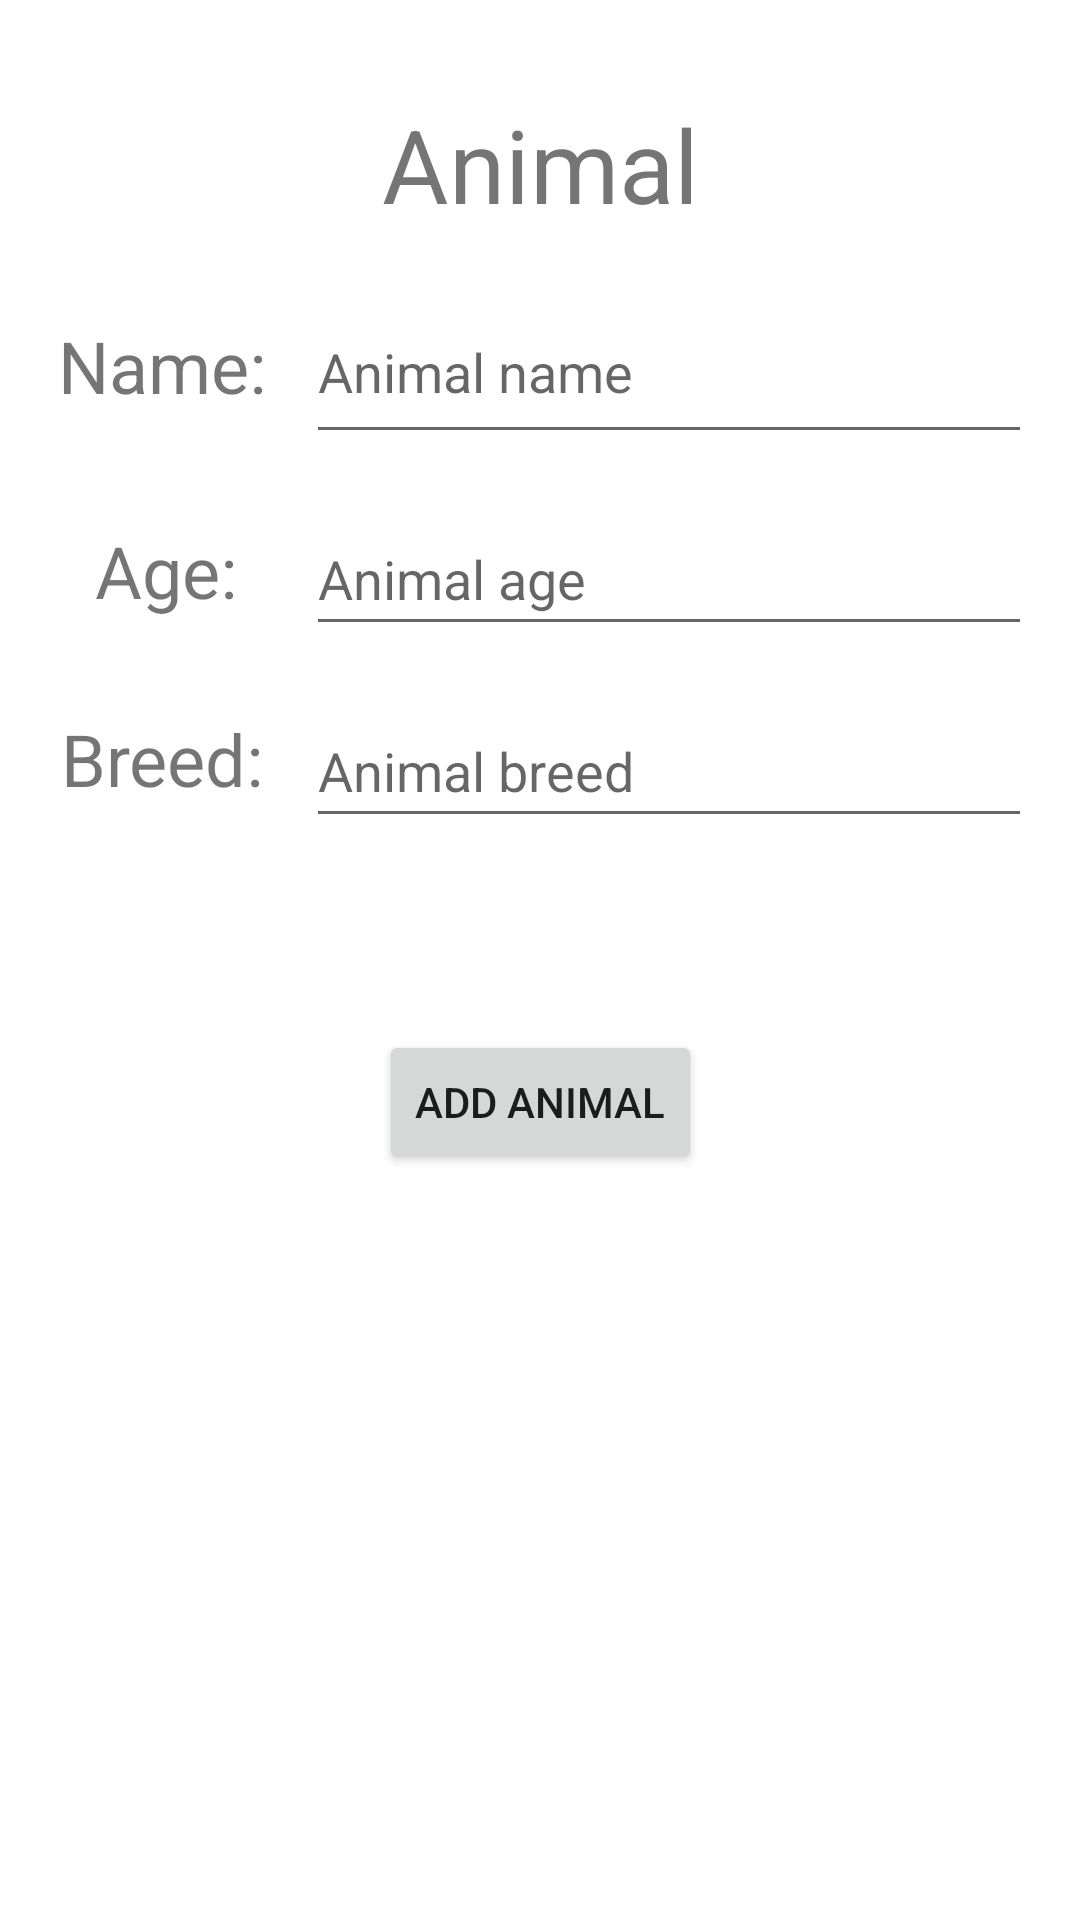

Android layout source for this screen:
<!-- AndroidManifest.xml: application theme Theme.AnimalsList -->
<!-- res/layout/add_fragment.xml -->
<?xml version="1.0" encoding="utf-8"?>
<androidx.constraintlayout.widget.ConstraintLayout xmlns:android="http://schemas.android.com/apk/res/android"
    xmlns:app="http://schemas.android.com/apk/res-auto"
    xmlns:tools="http://schemas.android.com/tools"
    android:layout_width="match_parent"
    android:layout_height="match_parent">

    <TextView
        android:id="@+id/title"
        android:layout_width="wrap_content"
        android:layout_height="wrap_content"
        android:layout_marginTop="32dp"
        android:text="@string/animal"
        android:textSize="34sp"
        app:layout_constraintEnd_toEndOf="parent"
        app:layout_constraintHorizontal_bias="0.5"
        app:layout_constraintStart_toStartOf="parent"
        app:layout_constraintTop_toTopOf="parent" />

    <androidx.constraintlayout.widget.Guideline
        android:id="@+id/guideline3"
        android:layout_width="wrap_content"
        android:layout_height="wrap_content"
        android:orientation="vertical"
        app:layout_constraintGuide_begin="102dp" />

    <TextView
        android:id="@+id/name_label_add"
        android:layout_width="80dp"
        android:layout_height="57dp"
        android:layout_marginTop="16dp"
        android:gravity="center_horizontal|center_vertical"
        android:text="@string/name"
        android:textSize="24sp"
        app:layout_constraintEnd_toStartOf="@+id/guideline3"
        app:layout_constraintHorizontal_bias="0.631"
        app:layout_constraintStart_toStartOf="parent"
        app:layout_constraintTop_toBottomOf="@+id/title" />

    <EditText
        android:id="@+id/nameEditText"
        android:layout_width="0dp"
        android:layout_height="58dp"
        android:layout_marginTop="16dp"
        android:layout_marginEnd="16dp"
        android:ems="10"
        android:hint="@string/animal_name"
        android:inputType="textPersonName"
        app:layout_constraintEnd_toEndOf="parent"
        app:layout_constraintStart_toStartOf="@+id/guideline3"
        app:layout_constraintTop_toBottomOf="@+id/title" />

    <TextView
        android:id="@+id/age_label_add"
        android:layout_width="77dp"
        android:layout_height="48dp"
        android:layout_marginTop="16dp"
        android:gravity="center_horizontal|center_vertical"
        android:text="@string/age"
        android:textSize="24sp"
        app:layout_constraintEnd_toStartOf="@+id/guideline3"
        app:layout_constraintHorizontal_bias="0.674"
        app:layout_constraintStart_toStartOf="parent"
        app:layout_constraintTop_toBottomOf="@+id/name_label_add" />

    <EditText
        android:id="@+id/ageEditText"
        android:layout_width="0dp"
        android:layout_height="wrap_content"
        android:layout_marginTop="16dp"
        android:layout_marginEnd="16dp"
        android:ems="10"
        android:hint="@string/animal_age"
        android:inputType="number"
        android:minHeight="48dp"
        app:layout_constraintEnd_toEndOf="parent"
        app:layout_constraintStart_toStartOf="@+id/guideline3"
        app:layout_constraintTop_toBottomOf="@+id/nameEditText" />

    <TextView
        android:id="@+id/breed_label_add"
        android:layout_width="84dp"
        android:layout_height="45dp"
        android:layout_marginTop="16dp"
        android:gravity="center_horizontal|center_vertical"
        android:text="@string/breed"
        android:textSize="24sp"
        app:layout_constraintEnd_toStartOf="@+id/guideline3"
        app:layout_constraintHorizontal_bias="0.675"
        app:layout_constraintStart_toStartOf="parent"
        app:layout_constraintTop_toBottomOf="@+id/age_label_add" />

    <EditText
        android:id="@+id/breedEditText"
        android:layout_width="0dp"
        android:layout_height="wrap_content"
        android:layout_marginTop="16dp"
        android:layout_marginEnd="16dp"
        android:ems="10"
        android:hint="@string/animal_breed"
        android:inputType="textPersonName"
        android:minHeight="48dp"
        app:layout_constraintEnd_toEndOf="parent"
        app:layout_constraintStart_toStartOf="@+id/guideline3"
        app:layout_constraintTop_toBottomOf="@+id/ageEditText" />

    <Button
        android:id="@+id/add_button"
        android:layout_width="wrap_content"
        android:layout_height="wrap_content"
        android:layout_marginTop="64dp"
        android:text="@string/add_animal"
        app:layout_constraintBottom_toBottomOf="parent"
        app:layout_constraintEnd_toEndOf="parent"
        app:layout_constraintStart_toStartOf="parent"
        app:layout_constraintTop_toBottomOf="@+id/breedEditText"
        app:layout_constraintVertical_bias="0.0" />
</androidx.constraintlayout.widget.ConstraintLayout>
<!-- resources referenced by this layout -->
<resources>
  <string name="add_animal">Add Animal</string>
  <string name="age">Age:</string>
  <string name="animal">Animal</string>
  <string name="animal_age">Animal age</string>
  <string name="animal_breed">Animal breed</string>
  <string name="animal_name">Animal name</string>
  <string name="breed">Breed:</string>
  <string name="name">Name:</string>
  <style name="Theme.AnimalsList" parent="Theme.MaterialComponents.DayNight.NoActionBar">
          
          <item name="colorPrimary">@color/purple_500</item>
          <item name="colorPrimaryVariant">@color/purple_700</item>
          <item name="colorOnPrimary">@color/white</item>
          
          <item name="colorSecondary">@color/teal_200</item>
          <item name="colorSecondaryVariant">@color/teal_700</item>
          <item name="colorOnSecondary">@color/black</item>
          
          <item name="android:statusBarColor" tools:targetApi="l">?attr/colorPrimaryVariant</item>
          
      </style>
  <!-- not gathered from this repository: default colours our renderer supplied (Android Studio template values) -->
  <color name="purple_500">#FF6200EE</color>
  <color name="purple_700">#FF3700B3</color>
  <color name="teal_200">#FF03DAC5</color>
  <color name="teal_700">#FF018786</color>
  <color name="black">#FF000000</color>
  <color name="white">#FFFFFFFF</color>
</resources>
